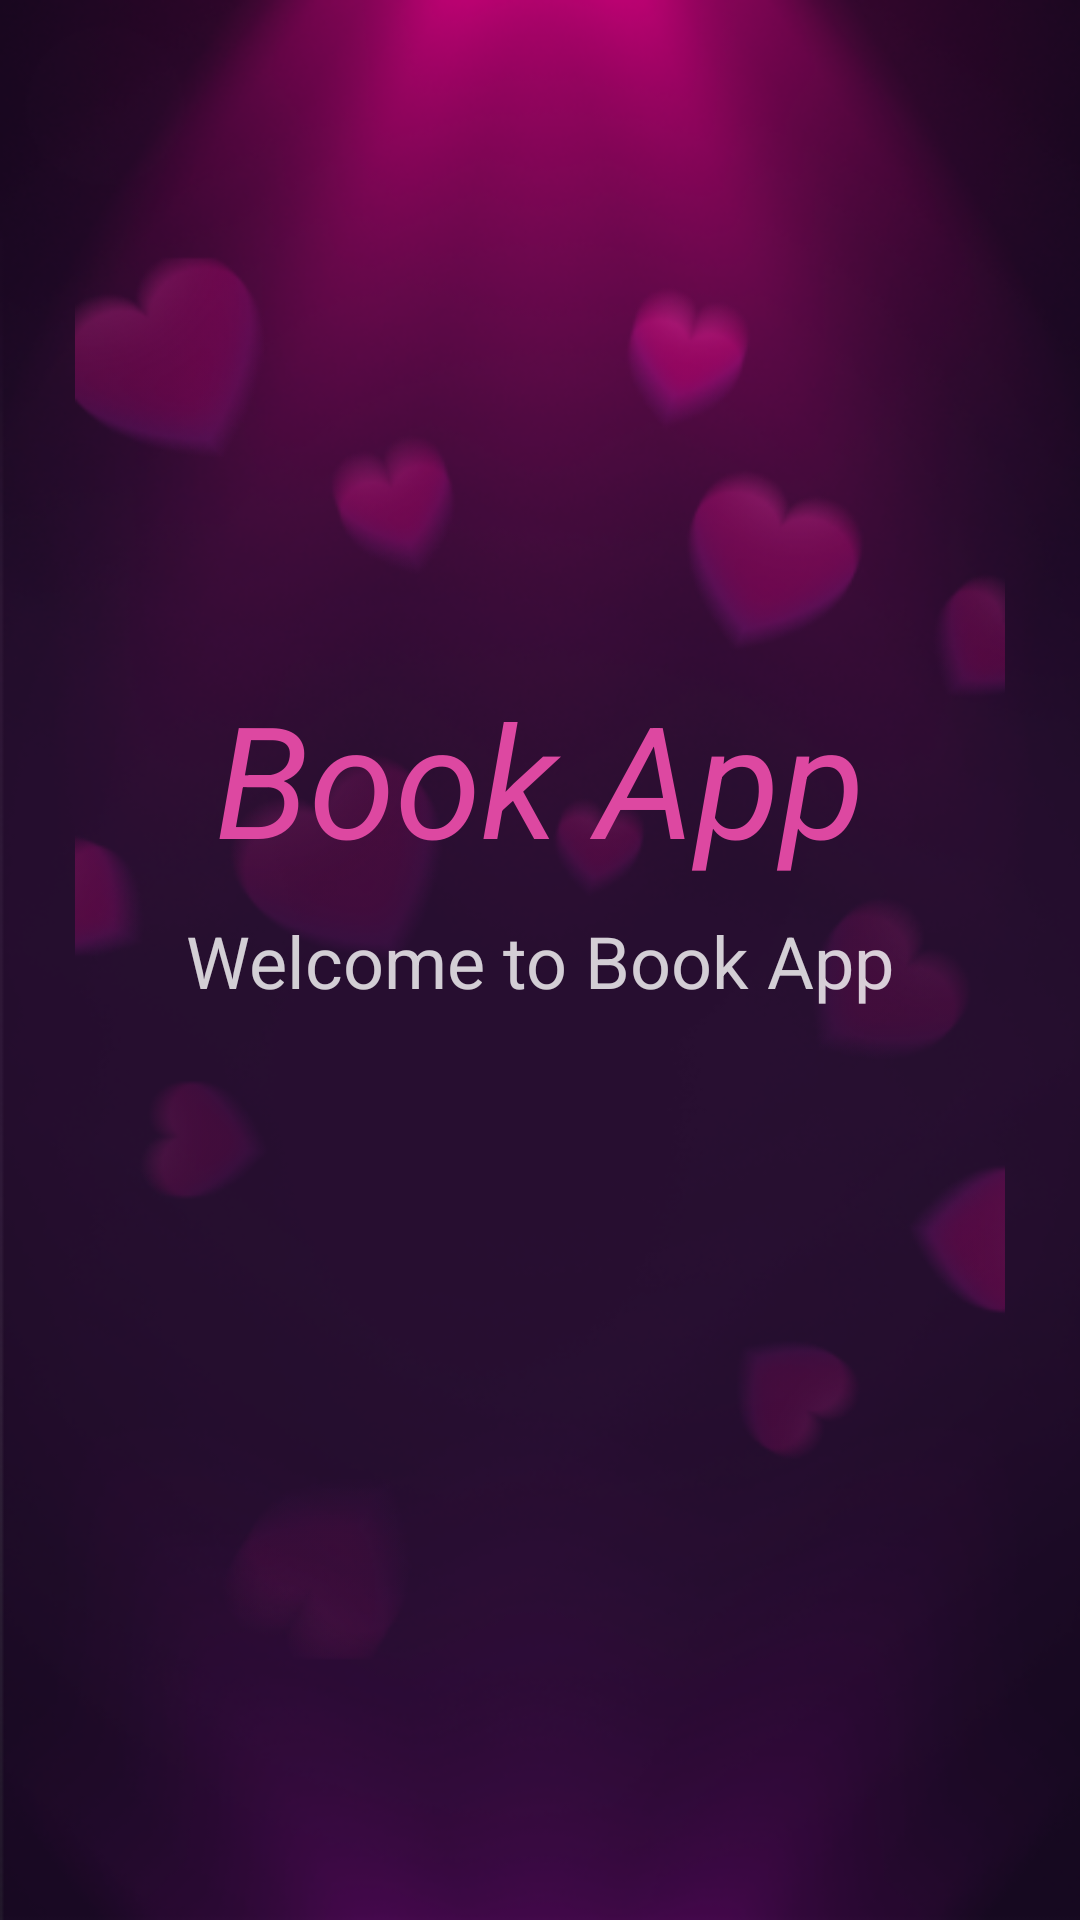

This screen was rendered from an Android layout file. Write that file and the resources it references.
<!-- AndroidManifest.xml: application theme Theme.Genesis -->
<!-- res/layout/activity_splash.xml -->
<?xml version="1.0" encoding="utf-8"?>
<androidx.constraintlayout.widget.ConstraintLayout xmlns:android="http://schemas.android.com/apk/res/android"
    xmlns:app="http://schemas.android.com/apk/res-auto"
    xmlns:tools="http://schemas.android.com/tools"
    android:id="@+id/idRLContainer"
    android:layout_width="match_parent"
    android:layout_height="match_parent"
    android:background="@drawable/splash_vg"
    android:orientation="vertical"
    tools:context=".MainActivity">

    
    <ImageView
        android:id="@+id/idIVLogo"
        android:layout_width="match_parent"
        android:layout_height="match_parent"
        android:layout_centerInParent="true"
        android:layout_margin="25dp"
        android:src="@drawable/heart_ic" />

    <androidx.appcompat.widget.AppCompatTextView
        android:layout_width="wrap_content"
        android:layout_height="wrap_content"
        android:layout_marginBottom="10dp"
        android:text="Book App"
        android:textColor="@color/splashScreen"
        android:textSize="52dp"
        android:textStyle="italic"
        app:layout_constraintBottom_toTopOf="@id/welcomeBack"
        app:layout_constraintEnd_toEndOf="parent"
        app:layout_constraintStart_toStartOf="parent" />

    <androidx.appcompat.widget.AppCompatTextView
        android:id="@+id/welcomeBack"
        android:layout_width="wrap_content"
        android:layout_height="wrap_content"
        android:text="Welcome to Book App"
        android:textColor="@color/welcomeBack"
        android:textSize="24dp"
        app:layout_constraintBottom_toBottomOf="parent"
        app:layout_constraintEnd_toEndOf="parent"
        app:layout_constraintStart_toStartOf="parent"
        app:layout_constraintTop_toTopOf="parent" />

    
    <ProgressBar
        android:id="@+id/idPBLoading"
        style="?android:attr/progressBarStyleHorizontal"
        android:layout_width="match_parent"
        android:layout_height="wrap_content"
        android:layout_marginStart="50dp"
        android:layout_marginEnd="50dp"
        android:layout_below="@id/idIVLogo"
        android:layout_centerInParent="true"
        android:indeterminateTint="@color/white"
        android:background="@drawable/progress_bar_background"
        android:progressDrawable="@drawable/curved_progress_bar"

        android:layout_marginTop="10dp"
        app:layout_constraintEnd_toEndOf="parent"
        app:layout_constraintStart_toStartOf="parent"
        app:layout_constraintTop_toBottomOf="@id/welcomeBack" />

</androidx.constraintlayout.widget.ConstraintLayout>
<!-- resources referenced by this layout -->
<resources>
  <color name="splashScreen">#DD48A1</color>
  <color name="welcomeBack">#CCFFFFFF</color>
  <color name="white">#FFFFFFFF</color>
  <!-- drawable heart_ic: png bitmap (drawable, 63155 bytes) -->
  <!-- drawable splash_vg: png bitmap (drawable, 125663 bytes) -->
  <style name="Theme.Genesis" parent="Theme.MaterialComponents.DayNight.DarkActionBar">
          
          <item name="colorPrimary">@color/purple_500</item>
          <item name="colorPrimaryVariant">@color/purple_700</item>
          <item name="colorOnPrimary">@color/white</item>
          
          <item name="colorSecondary">@color/teal_200</item>
          <item name="colorSecondaryVariant">@color/teal_700</item>
          <item name="colorOnSecondary">@color/black</item>
          
          <item name="android:statusBarColor">?attr/colorPrimaryVariant</item>
          
      </style>
  <color name="purple_500">#FF6200EE</color>
  <color name="purple_700">#FF3700B3</color>
  <color name="teal_200">#FF03DAC5</color>
  <color name="teal_700">#FF018786</color>
  <color name="black">#FF000000</color>
</resources>
